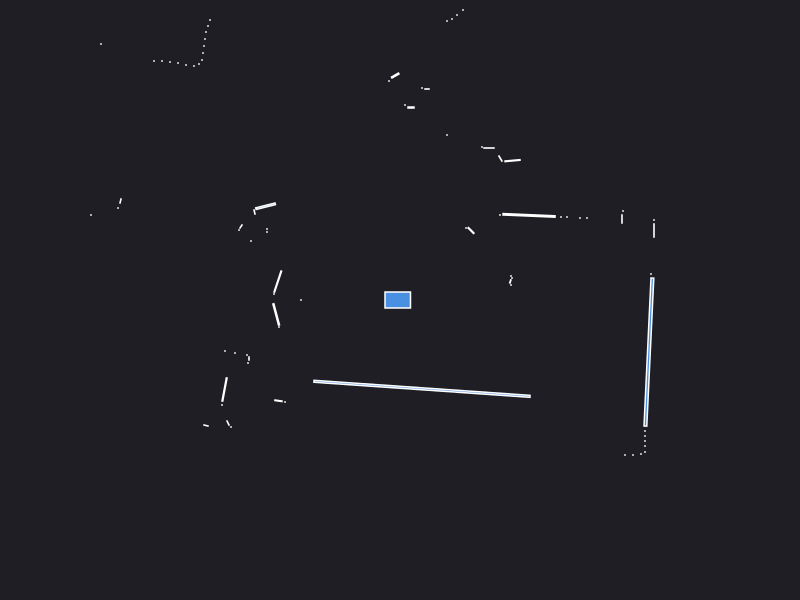

Data behind this chart, as committed beside it:
0.000000	0.000000	0.049500
2.51	0.26	0.000441
1.11	0.15	0.000441
1.103	0.1855	0.001683
1.12	0.22	0.000441
1.11	0.24	0.000441
2.54	0.695	0.003150
2.54	0.8	0.000441
2.22	0.81	0.002100
2.23	0.89	0.000441
1.87	0.82	0.000441
1.8	0.82	0.000441
1.67	0.83	0.000441
1.61	0.83	0.000441
1.29	0.8462	0.03058
1	0.85	0.000441
0.71	0.695	0.006400
0.66	0.72	0.000441
1.125	1.394	0.006796
1.004	1.415	0.003648
0.89	1.52	0.002520
0.82	1.53	0.000441
1.98	4.91	0.000441
1.37	4.11	0.000441
1.3	4.11	0.000441
0.47	1.65	0.000441
0.63	2.9	0.000441
0.57	2.85	0.000441
0.52	2.81	0.000441
0.47	2.79	0.000441
0.27	2.11	0.001260
0.22	2.12	0.000441
0.11	1.925	0.002400
0.05	1.95	0.000441
-0.04777	2.245	0.006658
-0.11	2.19	0.000441
-0.27	3.32	0.000441
-0.33	3.32	0.000441
-0.38	3.32	0.000441
-0.43	3.32	0.000441
-0.49	3.33	0.000441
-0.54	3.33	0.000441
-0.59	3.34	0.000441
-0.65	3.34	0.000441
-0.7	3.35	0.000441
-0.76	3.36	0.000441
-0.82	3.37	0.000441
-0.88	3.37	0.000441
-0.93	3.38	0.000441
-0.99	3.39	0.000441
-1.06	3.4	0.000441
-1.12	3.42	0.000441
-1.19	3.46	0.000441
-2.18	5.23	0.000441
-2.19	5.04	0.000441
-2.2	4.87	0.000441
-2.23	4.73	0.000441
-2.28	4.64	0.000441
-1.98	3.74	0.000441
-2.28	3.85	0.000441
-2.34	3.82	0.000441
... 53 more rows
